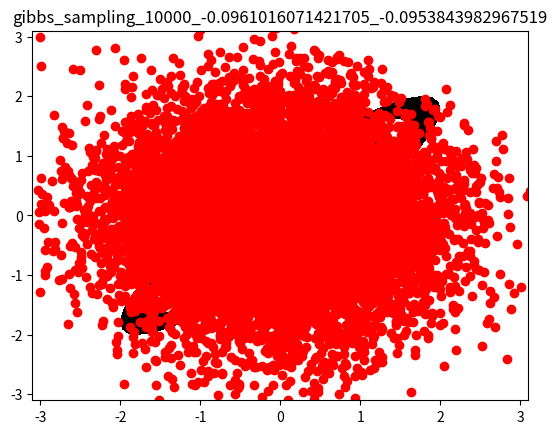

Write the Python code that produced this figure. (Note: this script raises an exception after producing the figure.)
import numpy as np
import matplotlib.pyplot as plt
from scipy.stats import multivariate_normal
import matplotlib.animation as animation
#  This program is to explain the gibbs sampling using bi_variate Normal Distribution.
rho=0.9
cov_matrix=[1,rho,rho,1]
cov_matrix=np.reshape(cov_matrix,(2,2))
mean=[0,0]
synt_dist=multivariate_normal(mean,cov_matrix)

"""This function describes the basic procedure of gibbs sampling
using conditional prob of distribution of variables"""

def gibbs_sampler(rho,theta_initial,max_iteration=10):
    """ Input provided to this function is the rho value for variance 
    calculation of individual conditional
    probabilities
        theta_initial is the initial_guess of the estimate where you want your gibbs sampler to start
        max_iteration is the maximum number of iteration you want to run your gibbs sampler."""
    var_1=list()
    var_2=list()
    var_1.append(theta_initial[0])
    var_2.append(theta_initial[1])
    # These variable will maintain the values calculated using gibbs sampling for n time_steps
    daviation1=(1-rho**2)**0.5
    daviation2=(1-rho**2)**0.5
    for i in range(max_iteration):
        theta1=np.random.normal(rho*var_2[i],daviation1)
        theta2=np.random.normal(rho*var_1[i],daviation2)
        var_1.append(theta1)
        var_2.append(theta2)
    ans=[0,0]
    ans[0]=np.sum(var_1[int(max_iteration/2):max_iteration])/(max_iteration/2)
    ans[1]=np.sum(var_2[int(max_iteration/2):max_iteration])/(max_iteration/2)
    return ans,var_1,var_2

theta_initial=[-3,3]
iteration=10000
estimate,pred_x,pred_y=gibbs_sampler(rho,theta_initial,max_iteration=iteration)
print(estimate)

x,y=np.mgrid[-3:3:0.1,-3:3:0.1]
positions=np.dstack((x,y))
fig=plt.figure()
plt.contourf(x,y,synt_dist.pdf(positions),colors=('w','k'))
plt.title("gibbs_sampling_"+str(iteration)+"_"+str(estimate[0])+"_"+str(estimate[1]))
plt.plot(pred_x,pred_y,'ro')
# for i in range(iteration):
#     plt.plot(pred_x[i],pred_y[i],'ro')
#     plt.pause(0.000001)
plt.axis([-3.1,3.1,-3.1,3.1])
plt.savefig("Figures/gibbs_sampling/gibbs_normal_"+str(iteration)+".png")
plt.show()